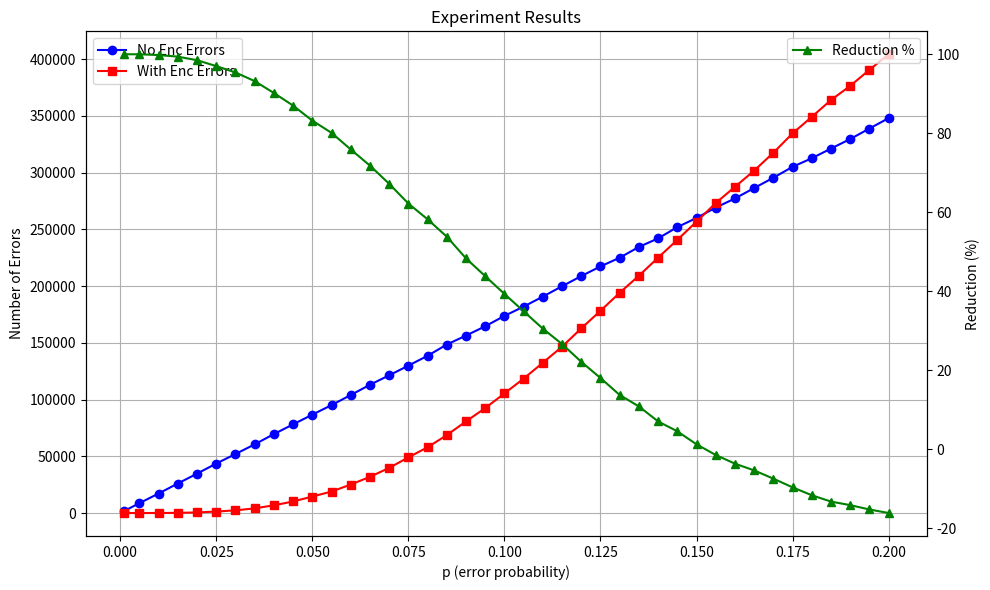

Write Python code to recreate this figure.
import matplotlib.pyplot as plt

p_values = [
    0.001,0.005,0.010,0.015,0.020,0.025,0.030,0.035,0.040,0.045,
    0.050,0.055,0.060,0.065,0.070,0.075,0.080,0.085,0.090,0.095,
    0.100,0.105,0.110,0.115,0.120,0.125,0.130,0.135,0.140,0.145,
    0.150,0.155,0.160,0.165,0.170,0.175,0.180,0.185,0.190,0.195,0.200
]

no_enc_errors = [
    1719,8674,17198,26023,34688,43604,51962,60521,69538,78132,
    86661,95101,103954,113013,121324,129870,138543,148470,156355,164555,
    173689,181889,190689,199825,208785,217305,224965,234477,241987,251930,
    260004,269153,277178,286375,295435,305070,312620,321157,329547,338809,347974
]

with_enc_errors = [
    0,0,34,158,506,1296,2374,4094,6821,10164,
    14531,18926,25091,31899,39759,49031,57947,68633,80762,92442,
    105392,118430,132437,146576,162688,178221,194064,209123,225014,240702,
    256756,273154,287422,301722,317479,334549,349082,363942,376400,390550,404228
]

reduction_pct = [
    100.0,100.0,99.8,99.4,98.5,97.0,95.4,93.2,90.2,87.0,
    83.2,80.1,75.9,71.8,67.2,62.2,58.2,53.8,48.3,43.8,
    39.3,34.9,30.5,26.6,22.1,18.0,13.7,10.8,7.0,4.5,
    1.2,-1.5,-3.7,-5.4,-7.5,-9.7,-11.7,-13.3,-14.2,-15.3,-16.2
]

fig, ax1 = plt.subplots(figsize=(10,6))

ax1.plot(p_values, no_enc_errors, 'o-', color='blue', label='No Enc Errors')
ax1.plot(p_values, with_enc_errors, 's-', color='red', label='With Enc Errors')
ax1.set_xlabel("p (error probability)")
ax1.set_ylabel("Number of Errors")
ax1.grid(True)
ax1.legend(loc="upper left")

ax2 = ax1.twinx()
ax2.plot(p_values, reduction_pct, '^-', color='green', label='Reduction %')
ax2.set_ylabel("Reduction (%)")
ax2.legend(loc="upper right")

plt.title("Experiment Results")
plt.tight_layout()
plt.savefig("experiment_graph.png")
plt.show()
